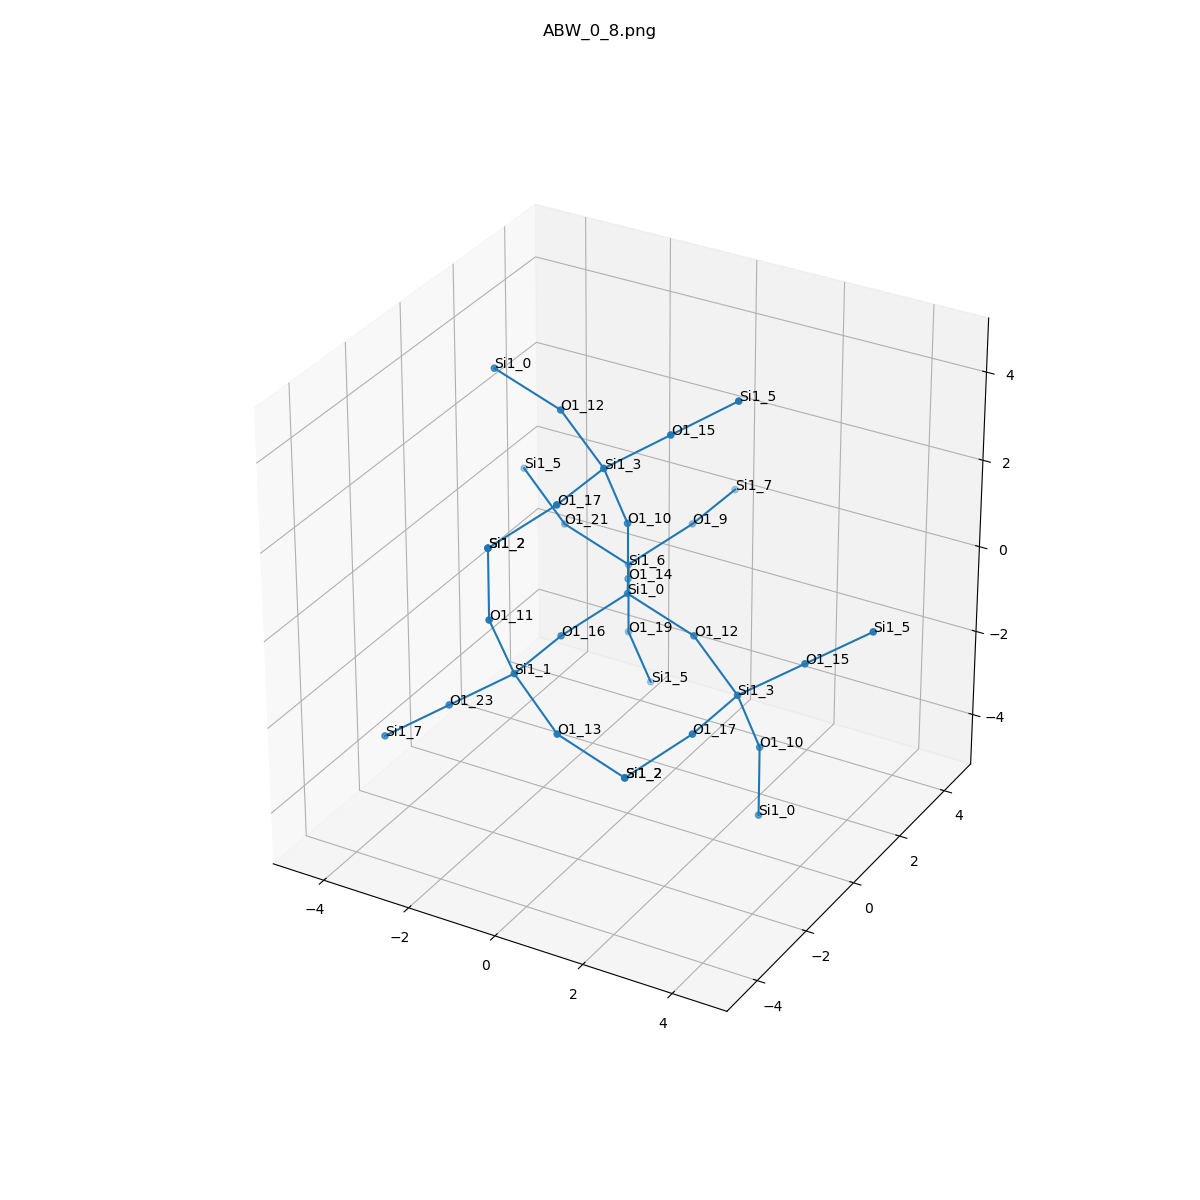

Source data for this figure (header and first rows):
, neighbor_num, isite, atom, x, y, z, front_index
0, 0, 0, Si1, 0.0, 0.0, 0.0, 
1, 1, 16, O1, -0.7664, -1.307, -0.5421, 0.0
2, 1, 10, O1, 6.162975822039155e-33, 0.0, 1.609, 0.0
3, 1, 14, O1, -0.7506, 1.319, -0.531, 0.0
4, 1, 12, O1, 1.517, -3.2135174116207897e-17, -0.5358, 0.0
5, 2, 1, Si1, -0.8833, -2.909, -0.6248, 1.0
6, 2, 3, Si1, -0.1843, -0.6071, 3.087, 2.0
7, 2, 6, Si1, -1.501, 2.639, -1.062, 3.0
8, 2, 3, Si1, 2.85, -0.6071, -1.202, 4.0
9, 3, 23, O1, -2.155, -3.308, -1.525, 5.0
10, 3, 11, O1, -1.068, -3.516, 0.8538, 5.0
11, 3, 13, O1, 0.4495, -3.516, -1.291, 5.0
12, 3, 12, O1, -1.517, 5.581999618323005e-16, 3.754, 6.0
13, 3, 17, O1, -0.3011, -2.21, 3.005, 6.0
14, 3, 15, O1, 1.088, -0.2089, 3.987, 6.0
15, 3, 21, O1, -3.018, 2.639, -0.5261, 7.0
16, 3, 19, O1, -1.501, 2.639, -2.671, 7.0
17, 3, 9, O1, -0.7348, 3.946, -0.5198, 7.0
18, 3, 10, O1, 3.034, -1.048947708096814e-15, -2.68, 8.0
19, 3, 17, O1, 2.733, -2.21, -1.285, 8.0
20, 3, 15, O1, 4.122, -0.2089, -0.3021, 8.0
21, 4, 7, Si1, -3.427, -3.706, -2.424, 9.0
22, 4, 2, Si1, -1.068, -3.516, 2.463, 10.0
23, 4, 2, Si1, 1.967, -3.516, -1.827, 11.0
24, 4, 0, Si1, -3.034, 4.793128334859927e-16, 4.289, 12.0
25, 4, 2, Si1, -1.068, -3.516, 2.463, 13.0
26, 4, 5, Si1, 2.36, 0.1892, 4.887, 14.0
27, 4, 5, Si1, -4.351, 3.246, 0.14, 15.0
28, 4, 5, Si1, -1.317, 3.246, -4.149, 16.0
29, 4, 7, Si1, -0.618, 5.548, -0.4371, 17.0
30, 4, 0, Si1, 3.034, -4.793128334859927e-16, -4.289, 18.0
31, 4, 2, Si1, 1.967, -3.516, -1.827, 19.0
32, 4, 5, Si1, 5.394, 0.1892, 0.5977, 20.0
